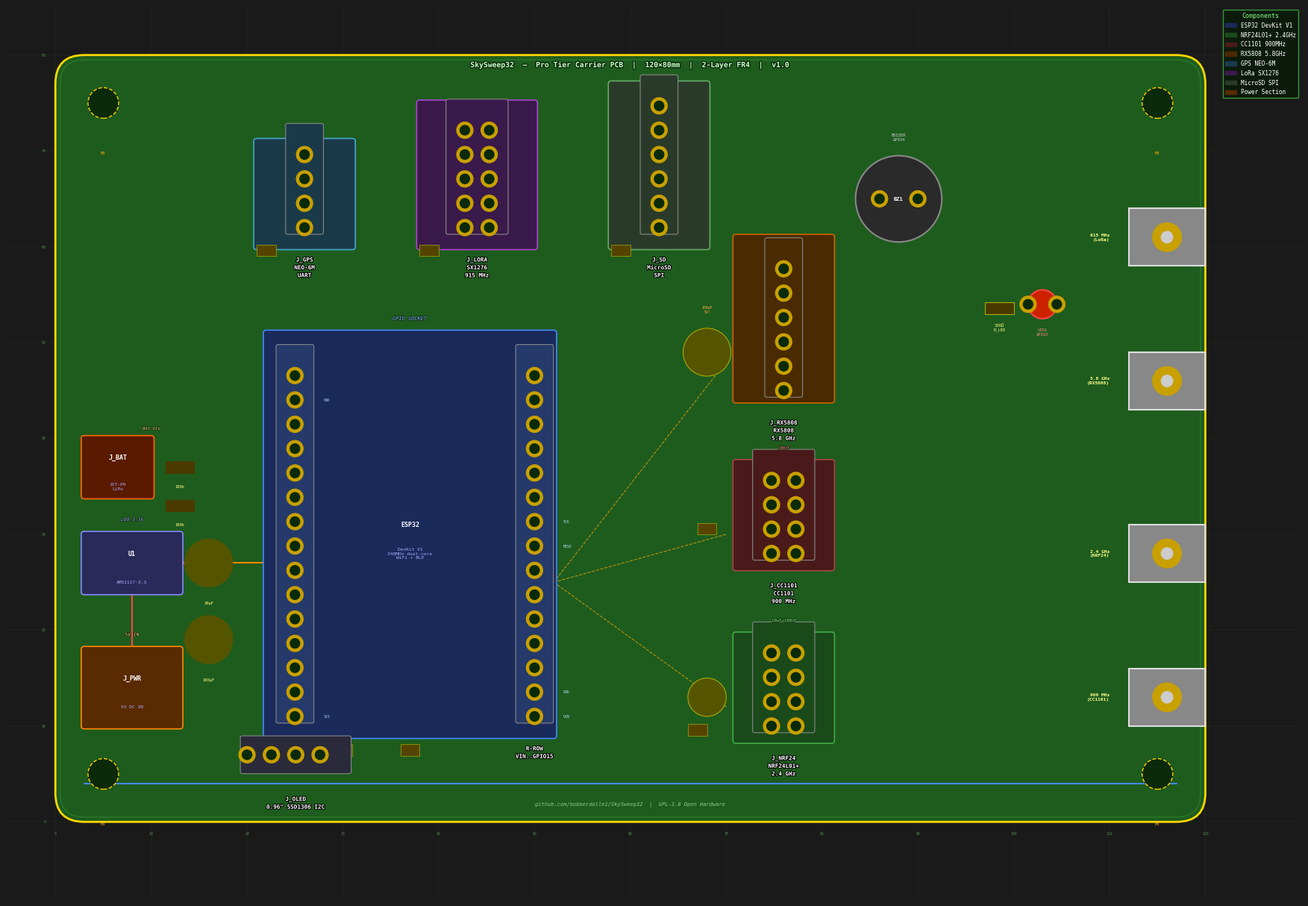

Write Python code to recreate this figure. (Note: this script raises an exception after producing the figure.)
#!/usr/bin/env python3
"""
SkySweep32 Pro — PCB Layout Visualization
Renders a realistic PCB preview matching the .kicad_pcb layout.
"""

import matplotlib.pyplot as plt
import matplotlib.patches as patches
import matplotlib.patheffects as pe
from matplotlib.patches import FancyArrowPatch
import numpy as np

# ── STYLE ──────────────────────────────────────────────────────────────────────
plt.rcParams['font.family'] = 'monospace'

fig, ax = plt.subplots(figsize=(18, 12))
fig.patch.set_facecolor('#1a1a1a')
ax.set_facecolor('#1a4a1a')  # PCB green
ax.set_aspect('equal')

W, H = 120, 80  # board dimensions mm

# ── BOARD OUTLINE ──────────────────────────────────────────────────────────────
board = patches.FancyBboxPatch((0, 0), W, H,
    boxstyle="round,pad=0,rounding_size=3",
    linewidth=2, edgecolor='#ffd700', facecolor='#1e5c1e')
ax.add_patch(board)

# Board edge highlight
board_edge = patches.FancyBboxPatch((0.5, 0.5), W-1, H-1,
    boxstyle="round,pad=0,rounding_size=2.5",
    linewidth=1, edgecolor='#2a7a2a', facecolor='none')
ax.add_patch(board_edge)

# ── HELPER FUNCTIONS ───────────────────────────────────────────────────────────

def pad(x, y, w=1.7, h=1.7, color='#c8a000', shape='circle'):
    if shape == 'circle':
        c = plt.Circle((x, y), w/2, color=color, zorder=5)
        ax.add_patch(c)
        # Drill hole
        c2 = plt.Circle((x, y), 0.5, color='#0a2a0a', zorder=6)
        ax.add_patch(c2)
    else:
        r = patches.Rectangle((x-w/2, y-h/2), w, h, color=color, zorder=5)
        ax.add_patch(r)
        c2 = plt.Circle((x, y), 0.5, color='#0a2a0a', zorder=6)
        ax.add_patch(c2)

def smd_pad(x, y, w=1.0, h=1.2, color='#c8a000'):
    r = patches.Rectangle((x-w/2, y-h/2), w, h, color=color, zorder=5)
    ax.add_patch(r)

def header_1xN(label, x, y, n, color='#3a3a3a', pitch=2.54, horiz=False):
    """Draw a 1×N pin header block."""
    if horiz:
        bw = n * pitch + 1
        bh = pitch + 1
        bx, by = x - 0.5, y - (bh/2)
    else:
        bw = pitch + 1
        bh = n * pitch + 1
        bx, by = x - (bw/2), y - 0.5

    rect = patches.FancyBboxPatch((bx, by), bw, bh,
        boxstyle="round,pad=0.2",
        facecolor=color, edgecolor='#888888', linewidth=0.8, zorder=3)
    ax.add_patch(rect)

    for i in range(n):
        if horiz:
            px, py = x + i * pitch, y
        else:
            px, py = x, y + i * pitch
        pad(px, py)

    # Label
    lx = bx + bw/2
    ly = by - 2.5
    ax.text(lx, ly, label, color='white', ha='center', va='top',
            fontsize=5.5, weight='bold',
            path_effects=[pe.withStroke(linewidth=1.5, foreground='black')])

def header_2xN(label, x, y, n, color='#3a3a3a', pitch=2.54):
    """Draw a 2×N pin header block."""
    bw = 2 * pitch + 1
    bh = n * pitch + 1
    bx, by = x - (bw/2), y - 0.5

    rect = patches.FancyBboxPatch((bx, by), bw, bh,
        boxstyle="round,pad=0.2",
        facecolor=color, edgecolor='#888888', linewidth=0.8, zorder=3)
    ax.add_patch(rect)

    for row in range(n):
        for col, ox in enumerate([-pitch/2, pitch/2]):
            # Offset from header center
            px = x + ox - pitch/2 + pitch/2
            py = y + row * pitch
            pad(px, py)

    lx = bx + bw/2
    ly = by - 2.5
    ax.text(lx, ly, label, color='white', ha='center', va='top',
            fontsize=5.5, weight='bold',
            path_effects=[pe.withStroke(linewidth=1.5, foreground='black')])

def comp_box(label, value, x, y, w, h, color='#2a2a6a', edge='#5555cc'):
    """Generic component block (IC, module placeholder)."""
    rect = patches.FancyBboxPatch((x, y), w, h,
        boxstyle="round,pad=0.3",
        facecolor=color, edgecolor=edge, linewidth=1.2, zorder=3)
    ax.add_patch(rect)
    ax.text(x + w/2, y + h/2 + 1, label, color='white', ha='center', va='center',
            fontsize=6, weight='bold')
    ax.text(x + w/2, y + h/2 - 2, value, color='#aaaaff', ha='center', va='center',
            fontsize=4.5)

def mounting_hole(x, y):
    c1 = plt.Circle((x, y), 3.2/2, color='#0a2a0a', zorder=4)
    c2 = plt.Circle((x, y), 3.2/2, color='none', linewidth=1.5,
                     linestyle='--', edgecolor='#ffd700', zorder=5)
    ax.add_patch(c1)
    # Courtyard ring
    c3 = plt.Circle((x, y), 3.5, color='none', linewidth=0.5,
                     linestyle='--', edgecolor='#ff8800', zorder=5)
    ax.add_patch(patches.Circle((x, y), 3.2/2,
                                 fill=False, edgecolor='#ffd700',
                                 linewidth=1, linestyle='--', zorder=6))

def power_trace(x1, y1, x2, y2, color='#ff4444', width=2):
    ax.plot([x1, x2], [y1, y2], color=color, linewidth=width,
            zorder=2, solid_capstyle='round')

def gnd_trace(x1, y1, x2, y2, width=1.5):
    ax.plot([x1, x2], [y1, y2], color='#4488ff', linewidth=width,
            zorder=2, solid_capstyle='round')

def spi_trace(x1, y1, x2, y2):
    ax.plot([x1, x2], [y1, y2], color='#ffaa00', linewidth=0.8,
            zorder=2, linestyle='--', alpha=0.7)

def silk_label(x, y, text, size=5, color='#ccffcc', angle=0):
    ax.text(x, y, text, color=color, ha='center', va='center',
            fontsize=size, rotation=angle, style='italic',
            path_effects=[pe.withStroke(linewidth=1, foreground='#0a2a0a')])

def sma_connector(x, y, label):
    """Edge-mount SMA connector."""
    rect = patches.Rectangle((x-4, y-3), 8, 6,
        facecolor='#888888', edgecolor='#dddddd', linewidth=1.5, zorder=4)
    ax.add_patch(rect)
    c = plt.Circle((x, y), 1.5, color='#c8a000', zorder=5)
    ax.add_patch(c)
    c2 = plt.Circle((x, y), 0.6, color='#cccccc', zorder=6)
    ax.add_patch(c2)
    ax.text(x - 6, y, label, color='#ffff88', ha='right', va='center',
            fontsize=4.5, weight='bold')

# ── MOUNTING HOLES ─────────────────────────────────────────────────────────────
for mx, my in [(5, 5), (115, 5), (5, 75), (115, 75)]:
    mounting_hole(mx, my)
    ax.text(mx, my - 5, 'M3', color='#ffaa00', ha='center', va='top', fontsize=4)

# ── POWER SECTION (top-left) ──────────────────────────────────────────────────
# DC Jack
comp_box('J_PWR', '5V DC IN', 3, 10, 10, 8, '#5a2a00', '#ff8800')
silk_label(8, 19.5, '5V IN', 4.5, '#ffcc88')

# AMS1117 LDO
comp_box('U1', 'AMS1117-3.3', 3, 24, 10, 6, '#2a2a5a', '#8888ff')
silk_label(8, 31.5, 'LDO 3.3V', 4.5, '#aaaaff')

# Electrolytic caps
for cx, cy, cv in [(16, 19, '100µF'), (16, 27, '10µF')]:
    c = plt.Circle((cx, cy), 2.5, color='#555500', edgecolor='#aaaa00', linewidth=1, zorder=3)
    ax.add_patch(c)
    ax.text(cx, cy - 4, cv, color='#ffff88', ha='center', va='top', fontsize=4)

# Battery connector
comp_box('J_BAT', 'JST-PH\nLiPo', 3, 34, 7, 6, '#5a1a00', '#ff6600')
# Voltage divider resistors
for rx, ry, rv in [(13, 33, '100k'), (13, 37, '100k')]:
    r = patches.Rectangle((rx-1.5, ry-0.6), 3, 1.2, color='#4a3a00', edgecolor='#aaaa00', linewidth=0.8, zorder=3)
    ax.add_patch(r)
    ax.text(rx, ry - 1.8, rv, color='#ffff88', ha='center', va='top', fontsize=4)
silk_label(10, 41, 'BAT DIV', 4, '#ffcc88')

# ── DECOUPLING CAPS (small SMD, near ESP32) ───────────────────────────────────
for cx, cy in [(30, 7.5), (37, 7.5)]:
    ax.add_patch(patches.Rectangle((cx-1, cy-0.6), 2, 1.2, facecolor='#554400', edgecolor='#aaaa00', linewidth=0.5, zorder=3))
    ax.text(cx, cy + 1.5, '100n', color='#ffff88', ha='center', va='bottom', fontsize=3.5)

# ── ESP32 DevKit V1 SOCKET (center) ───────────────────────────────────────────
# ESP32 module placeholder
comp_box('ESP32', 'DevKit V1\n240MHz dual-core\nWiFi + BLE',
         22, 9, 30, 42, '#1a2a5a', '#4488ff')
silk_label(37, 52.5, 'GPIO SOCKET', 5, '#88aaff')

# Left headers
header_1xN('L-ROW\n3V3..GPIO13', 25, 11, 15, color='#253a6a')
# Right headers
header_1xN('R-ROW\nVIN..GPIO15', 50, 11, 15, color='#253a6a')

# Pin labels for key ESP32 pins
for px, py, lbl in [(28, 11, '3V3'), (28, 11+13*2.54, 'GND'),
                     (53, 11, 'VIN'), (53, 11+2.54, 'GND'),
                     (53, 11+7*2.54, 'MISO'), (53, 11+8*2.54, 'SCK')]:
    ax.text(px, py, lbl, color='#aaddff', va='center', fontsize=3.5)

# ── NRF24L01+ 2×4 HEADER (top-right) ─────────────────────────────────────────
comp_box('', '', 71, 8.5, 10, 11, '#1a4a1a', '#44aa44')
header_2xN('J_NRF24\nNRF24L01+\n2.4 GHz', 76, 10, 4, '#1a4a1a')
ax.add_patch(patches.Circle((68, 13), 2, facecolor='#555500', edgecolor='#aaaa00', linewidth=0.8, zorder=3))
ax.add_patch(patches.Rectangle((66, 9), 2, 1.2, facecolor='#554400', edgecolor='#aaaa00', linewidth=0.5, zorder=3))
silk_label(76, 21, '10µF+100nF', 4, '#88ff88')

# ── CC1101 2×4 HEADER ─────────────────────────────────────────────────────────
comp_box('', '', 71, 26.5, 10, 11, '#4a1a1a', '#aa4444')
header_2xN('J_CC1101\nCC1101\n900 MHz', 76, 28, 4, '#4a1a1a')
ax.add_patch(patches.Rectangle((67, 30), 2, 1.2, facecolor='#554400', edgecolor='#aaaa00', linewidth=0.5, zorder=3))
silk_label(76, 39, '100nF', 4, '#ff8888')

# ── RX5808 1×6 HEADER ─────────────────────────────────────────────────────────
comp_box('', '', 71, 44, 10, 17, '#4a2a00', '#cc6600')
header_1xN('J_RX5808\nRX5808\n5.8 GHz', 76, 45, 6, color='#4a2a00')
ax.add_patch(patches.Circle((68, 49), 2.5, facecolor='#555500', edgecolor='#aaaa00', linewidth=0.8, zorder=3))
ax.text(68, 53, '100µF\n5V!', color='#ffaa44', ha='center', va='bottom', fontsize=3.5)

# ── GPS NEO-6M 1×4 HEADER (bottom-left) ──────────────────────────────────────
comp_box('', '', 21, 60, 10, 11, '#1a3a4a', '#44aacc')
header_1xN('J_GPS\nNEO-6M\nUART', 26, 62, 4, color='#1a3a4a')
ax.add_patch(patches.Rectangle((21, 59), 2, 1.2, facecolor='#554400', edgecolor='#aaaa00', linewidth=0.5, zorder=3))

# ── LoRa SX1276 2×5 HEADER (bottom-center) ────────────────────────────────────
comp_box('', '', 38, 60, 12, 15, '#3a1a4a', '#aa44cc')
header_2xN('J_LORA\nSX1276\n915 MHz', 44, 62, 5, '#3a1a4a')
ax.add_patch(patches.Rectangle((38, 59), 2, 1.2, facecolor='#554400', edgecolor='#aaaa00', linewidth=0.5, zorder=3))

# ── MicroSD 1×6 HEADER (bottom-right area) ────────────────────────────────────
comp_box('', '', 58, 60, 10, 17, '#2a3a2a', '#66aa66')
header_1xN('J_SD\nMicroSD\nSPI', 63, 62, 6, color='#2a3a2a')
ax.add_patch(patches.Rectangle((58, 59), 2, 1.2, facecolor='#554400', edgecolor='#aaaa00', linewidth=0.5, zorder=3))

# ── BUZZER ────────────────────────────────────────────────────────────────────
ax.add_patch(patches.Circle((88, 65), 4.5, facecolor='#2a2a2a', edgecolor='#888888', linewidth=1.5, zorder=3))
ax.text(88, 65, 'BZ1', color='white', ha='center', va='center', fontsize=5, weight='bold')
ax.text(88, 71, 'BUZZER\nGPIO4', color='#cccccc', ha='center', va='bottom', fontsize=4)
pad(86, 65); pad(90, 65)

# ── LED + RESISTOR ────────────────────────────────────────────────────────────
ax.add_patch(patches.Rectangle((97, 53), 3, 1.2, facecolor='#4a3a00', edgecolor='#aaaa00', linewidth=0.8, zorder=3))
ax.text(98.5, 52, '330Ω\nR_LED', color='#ffff88', ha='center', va='top', fontsize=4)
ax.add_patch(patches.Circle((103, 54), 1.5, facecolor='#cc2200', edgecolor='#ff4444', linewidth=1.5, zorder=3))
ax.text(103, 51.5, 'LED1\nGPIO2', color='#ff8888', ha='center', va='top', fontsize=4)
pad(101.5, 54); pad(104.5, 54)

# ── SMA EDGE-MOUNT CONNECTORS (right edge) ────────────────────────────────────
for sy, slabel in [(13, '900 MHz\n(CC1101)'), (28, '2.4 GHz\n(NRF24)'),
                   (46, '5.8 GHz\n(RX5808)'), (61, '915 MHz\n(LoRa)')]:
    sma_connector(116, sy, slabel)

# ── OLED HEADER 1×4 ────────────────────────────────────────────────────────────
header_1xN('J_OLED\n0.96" SSD1306 I2C', 20, 7, 4, color='#2a2a3a', horiz=True)

# ── POWER & GND TRACES ────────────────────────────────────────────────────────
# 5V rail: jack → LDO in
power_trace(8, 14, 8, 24, '#ff4444', 1.5)
# 3.3V rail: LDO out → right (horizontal bus)
power_trace(13, 27, 22, 27, '#ff8800', 1.5)
power_trace(22, 27, 22, 9, '#ff8800', 1.5)  # up to ESP32 area
# GND bus (horizontal, bottom area)
gnd_trace(3, 4, 117, 4, 1.5)

# SPI bus traces (orange dashed)
spi_trace(52, 25, 70, 12)   # MOSI to NRF24
spi_trace(52, 25, 70, 30)   # MOSI to CC1101
spi_trace(52, 25, 70, 48)   # MOSI to RX5808

# ── TITLE & LEGEND ────────────────────────────────────────────────────────────
ax.text(60, 78.5, 'SkySweep32  —  Pro Tier Carrier PCB  |  120×80mm  |  2-Layer FR4  |  v1.0',
        color='#ccffcc', ha='center', va='bottom', fontsize=7, weight='bold',
        path_effects=[pe.withStroke(linewidth=2, foreground='#0a2a0a')])

ax.text(60, 1.5, 'github.com/bobberdolle1/SkySweep32  |  GPL-3.0 Open Hardware',
        color='#88cc88', ha='center', va='bottom', fontsize=5, style='italic')

# Legend box
legend_items = [
    (patches.Patch(color='#1a2a5a', label='ESP32 DevKit V1')),
    (patches.Patch(color='#1a4a1a', label='NRF24L01+ 2.4GHz')),
    (patches.Patch(color='#4a1a1a', label='CC1101 900MHz')),
    (patches.Patch(color='#4a2a00', label='RX5808 5.8GHz')),
    (patches.Patch(color='#1a3a4a', label='GPS NEO-6M')),
    (patches.Patch(color='#3a1a4a', label='LoRa SX1276')),
    (patches.Patch(color='#2a3a2a', label='MicroSD SPI')),
    (patches.Patch(color='#5a2a00', label='Power Section')),
]
leg = ax.legend(handles=legend_items, loc='upper right',
                fontsize=5.5, framealpha=0.85,
                facecolor='#0a1a0a', labelcolor='white',
                edgecolor='#44aa44', title='Components',
                title_fontsize=6)
leg.get_title().set_color('#88ff88')

ax.set_xlim(-5, 130)
ax.set_ylim(-8, 85)
ax.axis('off')

# Grid ticks for scale reference
for gx in range(0, 121, 10):
    ax.axvline(gx, color='#2a5a2a', linewidth=0.3, alpha=0.4, zorder=0)
    ax.text(gx, -1, f'{gx}', color='#4a8a4a', ha='center', va='top', fontsize=3.5)
for gy in range(0, 81, 10):
    ax.axhline(gy, color='#2a5a2a', linewidth=0.3, alpha=0.4, zorder=0)
    ax.text(-1, gy, f'{gy}', color='#4a8a4a', ha='right', va='center', fontsize=3.5)

plt.tight_layout(pad=0.2)
plt.savefig('f:/Projects/skysweep32/hardware/pcb_layout_preview.png',
            dpi=180, bbox_inches='tight',
            facecolor='#1a1a1a', edgecolor='none')
print("Saved: pcb_layout_preview.png")
